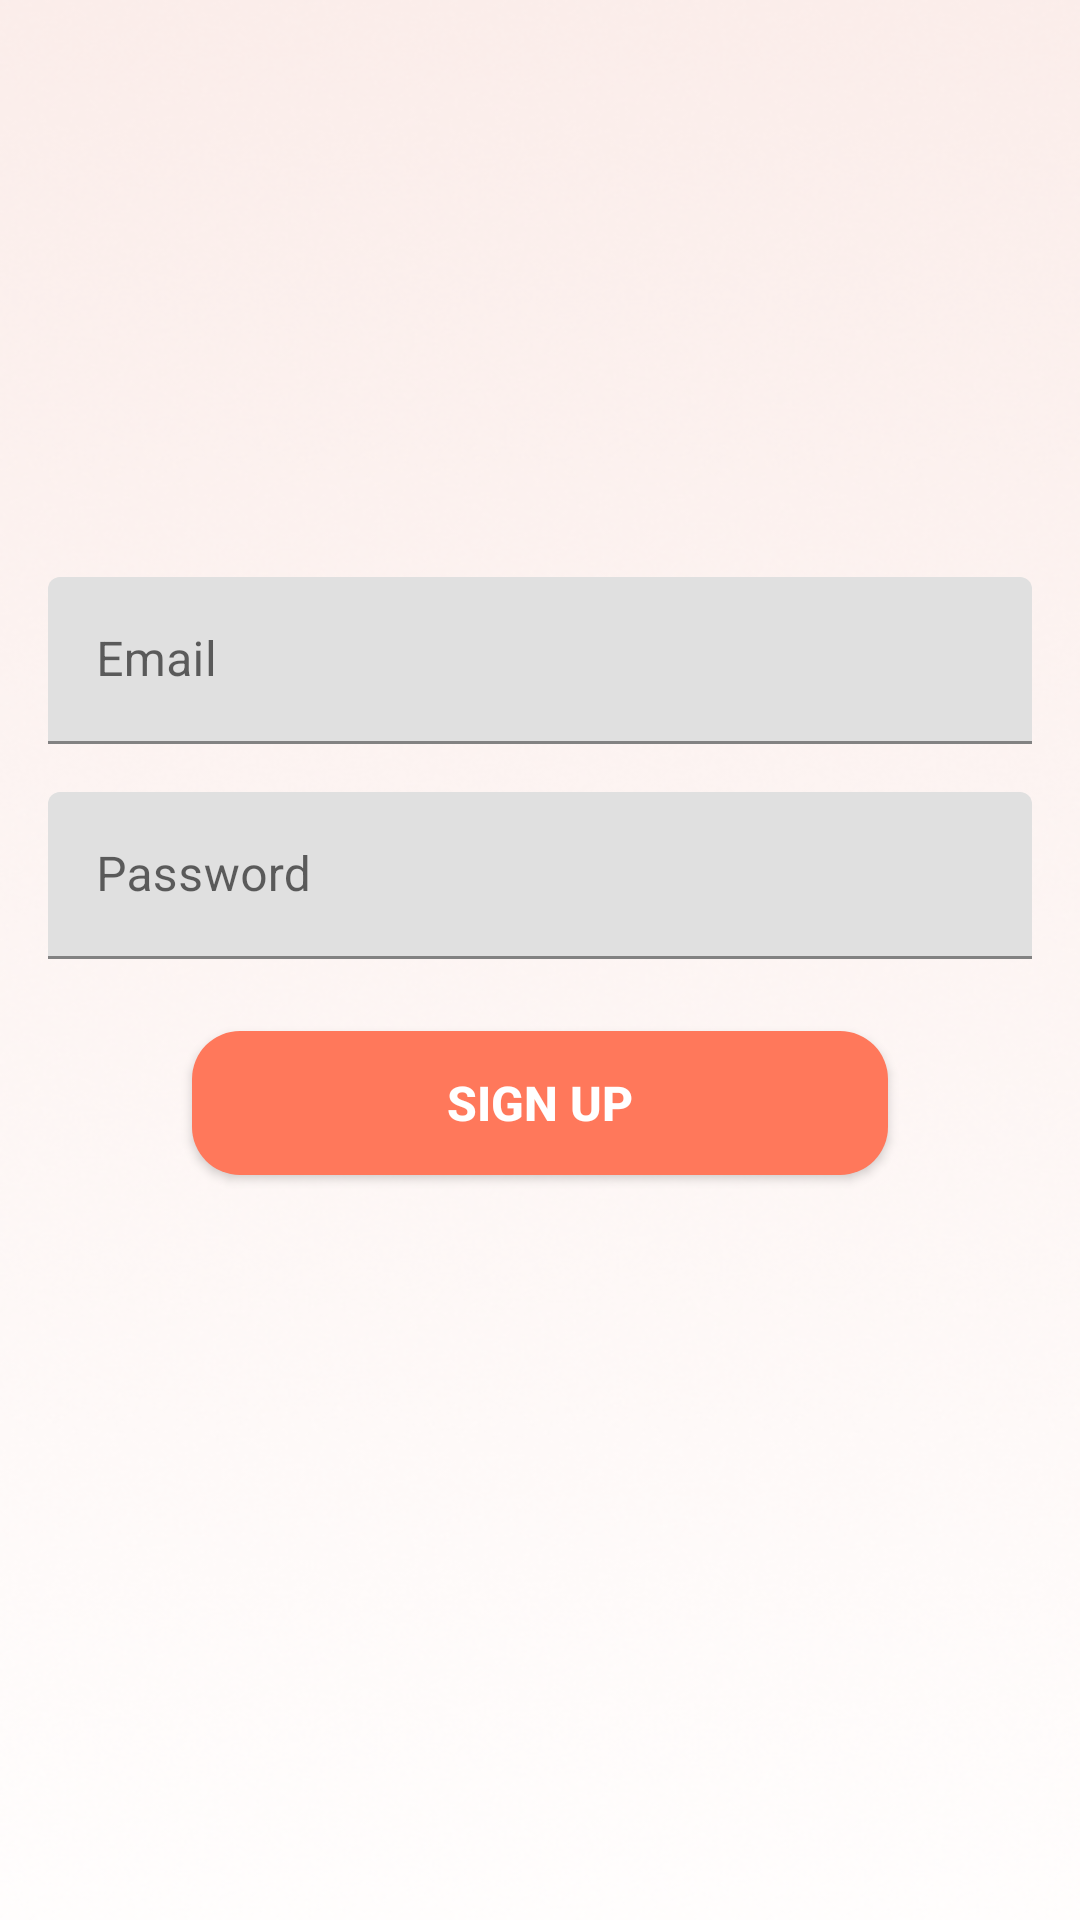

Here is an Android app screen rendered from its layout file. Give the layout XML and the strings, colors and styles it references.
<!-- AndroidManifest.xml: application theme Theme.Android_tutorial -->
<!-- res/layout/activity_sign_up.xml -->
<?xml version="1.0" encoding="utf-8"?>
<androidx.constraintlayout.widget.ConstraintLayout xmlns:android="http://schemas.android.com/apk/res/android"
    xmlns:app="http://schemas.android.com/apk/res-auto"
    xmlns:tools="http://schemas.android.com/tools"
    android:layout_width="match_parent"
    android:layout_height="match_parent"
    android:background="@drawable/image_login"
    tools:context=".ui.signup.SignUpActivity">

    <androidx.appcompat.widget.AppCompatButton
        android:id="@+id/button_sign_up"
        android:layout_width="0dp"
        android:layout_height="wrap_content"
        android:layout_marginStart="64dp"
        android:layout_marginTop="24dp"
        android:layout_marginEnd="64dp"
        android:background="@drawable/button_bgr"
        android:text="Sign Up"
        android:textColor="#FFFFFF"
        android:textSize="16sp"
        android:textStyle="bold"
        app:layout_constraintEnd_toEndOf="parent"
        app:layout_constraintHorizontal_bias="0.0"
        app:layout_constraintStart_toStartOf="parent"
        app:layout_constraintTop_toBottomOf="@+id/textInputLayout4" />

    <androidx.constraintlayout.widget.Guideline
        android:id="@+id/guideline4"
        android:layout_width="0dp"
        android:layout_height="wrap_content"
        android:orientation="horizontal"
        app:layout_constraintEnd_toEndOf="parent"
        app:layout_constraintGuide_begin="285dp"
        app:layout_constraintGuide_percent="0.4"
        app:layout_constraintStart_toStartOf="parent" />

    <com.google.android.material.textfield.TextInputLayout
        android:id="@+id/textInputLayout3"
        android:layout_width="0dp"
        android:layout_height="wrap_content"
        android:layout_marginStart="16dp"
        android:layout_marginEnd="16dp"
        android:layout_marginBottom="8dp"
        app:layout_constraintBottom_toTopOf="@+id/guideline4"
        app:layout_constraintEnd_toEndOf="parent"
        app:layout_constraintStart_toStartOf="parent">

        <com.google.android.material.textfield.TextInputEditText
            android:id="@+id/edt_email"
            android:layout_width="match_parent"
            android:layout_height="wrap_content"
            android:hint="Email" />
    </com.google.android.material.textfield.TextInputLayout>

    <com.google.android.material.textfield.TextInputLayout
        android:id="@+id/textInputLayout4"
        android:layout_width="0dp"
        android:layout_height="wrap_content"
        android:layout_marginStart="16dp"
        android:layout_marginTop="8dp"
        android:layout_marginEnd="16dp"
        app:layout_constraintEnd_toEndOf="parent"
        app:layout_constraintStart_toStartOf="parent"
        app:layout_constraintTop_toTopOf="@+id/guideline4">

        <com.google.android.material.textfield.TextInputEditText
            android:id="@+id/edt_password"
            android:layout_width="match_parent"
            android:layout_height="wrap_content"
            android:hint="Password" />
    </com.google.android.material.textfield.TextInputLayout>
</androidx.constraintlayout.widget.ConstraintLayout>
<!-- resources referenced by this layout -->
<resources>
  <!-- drawable button_bgr (drawable) -->
  <?xml version="1.0" encoding="utf-8"?>
  <shape xmlns:android="http://schemas.android.com/apk/res/android"
      android:shape="rectangle">
      <solid android:color="#FF785B" />
      <corners android:radius="16dp" />
  </shape>
  <!-- drawable image_login: png bitmap (drawable, 174007 bytes) -->
  <style name="Theme.Android_tutorial" parent="Theme.MaterialComponents.DayNight.NoActionBar">
          
          <item name="colorPrimary">@color/purple_500</item>
          <item name="colorPrimaryVariant">@color/purple_700</item>
          <item name="colorOnPrimary">@color/white</item>
          
          <item name="colorSecondary">@color/teal_200</item>
          <item name="colorSecondaryVariant">@color/teal_700</item>
          <item name="colorOnSecondary">@color/black</item>
          
          <item name="android:statusBarColor" tools:targetApi="l">?attr/colorPrimaryVariant</item>
          
      </style>
  <color name="purple_500">#FF6200EE</color>
  <color name="purple_700">#FF3700B3</color>
  <color name="white">#FFFFFFFF</color>
  <color name="teal_200">#FF03DAC5</color>
  <color name="teal_700">#FF018786</color>
  <color name="black">#FF000000</color>
</resources>
